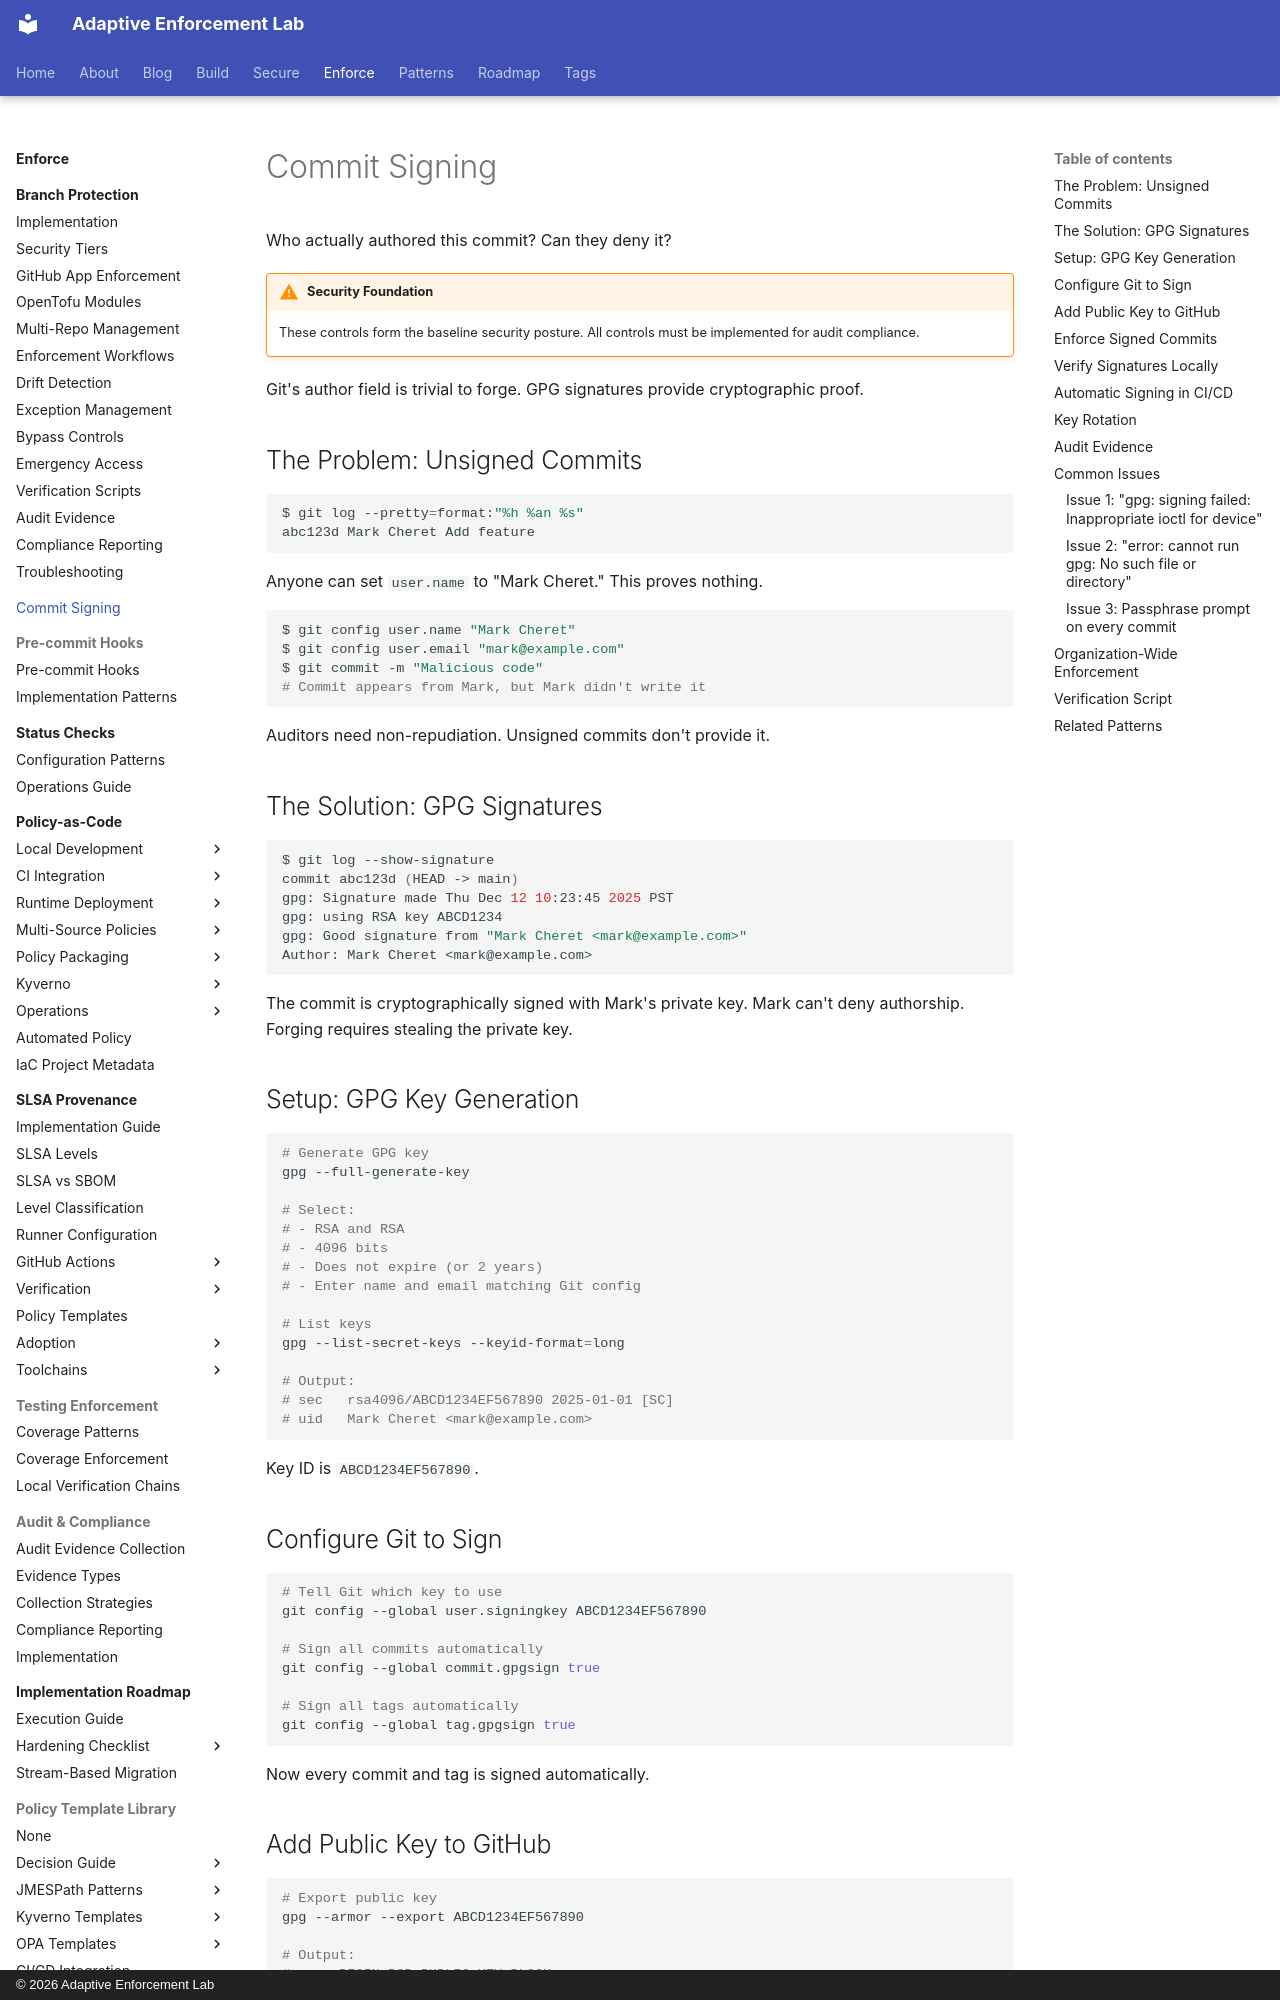

repository: adaptive-enforcement-lab/adaptive-enforcement-lab-com · page: enforce/commit-signing/commit-signing/index.html · generator: mkdocs · copyright: © 2026 Adaptive Enforcement Lab

---
title: Commit Signing
description: >-
  GPG signatures for non-repudiation. Cryptographic proof of authorship
  that prevents commit forgery and satisfies audit requirements.
tags:
  - security
  - git
  - gpg
  - compliance
  - developers
  - commit-signing
provenance: human
---

# Commit Signing

Who actually authored this commit? Can they deny it?

!!! warning "Security Foundation"
    These controls form the baseline security posture. All controls must be implemented for audit compliance.

Git's author field is trivial to forge. GPG signatures provide cryptographic proof.

## The Problem: Unsigned Commits

```bash
$ git log --pretty=format:"%h %an %s"
abc123d Mark Cheret Add feature
```

Anyone can set `user.name` to "Mark Cheret." This proves nothing.

```bash
$ git config user.name "Mark Cheret"
$ git config user.email "mark@example.com"
$ git commit -m "Malicious code"
# Commit appears from Mark, but Mark didn't write it
```

Auditors need non-repudiation. Unsigned commits don't provide it.

## The Solution: GPG Signatures

```bash
$ git log --show-signature
commit abc123d (HEAD -> main)
gpg: Signature made Thu Dec 12 10:23:45 2025 PST
gpg: using RSA key ABCD1234
gpg: Good signature from "Mark Cheret <mark@example.com>"
Author: Mark Cheret <mark@example.com>
```

The commit is cryptographically signed with Mark's private key. Mark can't deny authorship. Forging requires stealing the private key.

## Setup: GPG Key Generation

```bash
# Generate GPG key
gpg --full-generate-key

# Select:
# - RSA and RSA
# - 4096 bits
# - Does not expire (or 2 years)
# - Enter name and email matching Git config

# List keys
gpg --list-secret-keys --keyid-format=long

# Output:
# sec   rsa4096/ABCD1234EF567890 2025-01-01 [SC]
# uid   Mark Cheret <mark@example.com>
```

Key ID is `ABCD1234EF567890`.

## Configure Git to Sign

```bash
# Tell Git which key to use
git config --global user.signingkey ABCD1234EF567890

# Sign all commits automatically
git config --global commit.gpgsign true

# Sign all tags automatically
git config --global tag.gpgsign true
```

Now every commit and tag is signed automatically.
